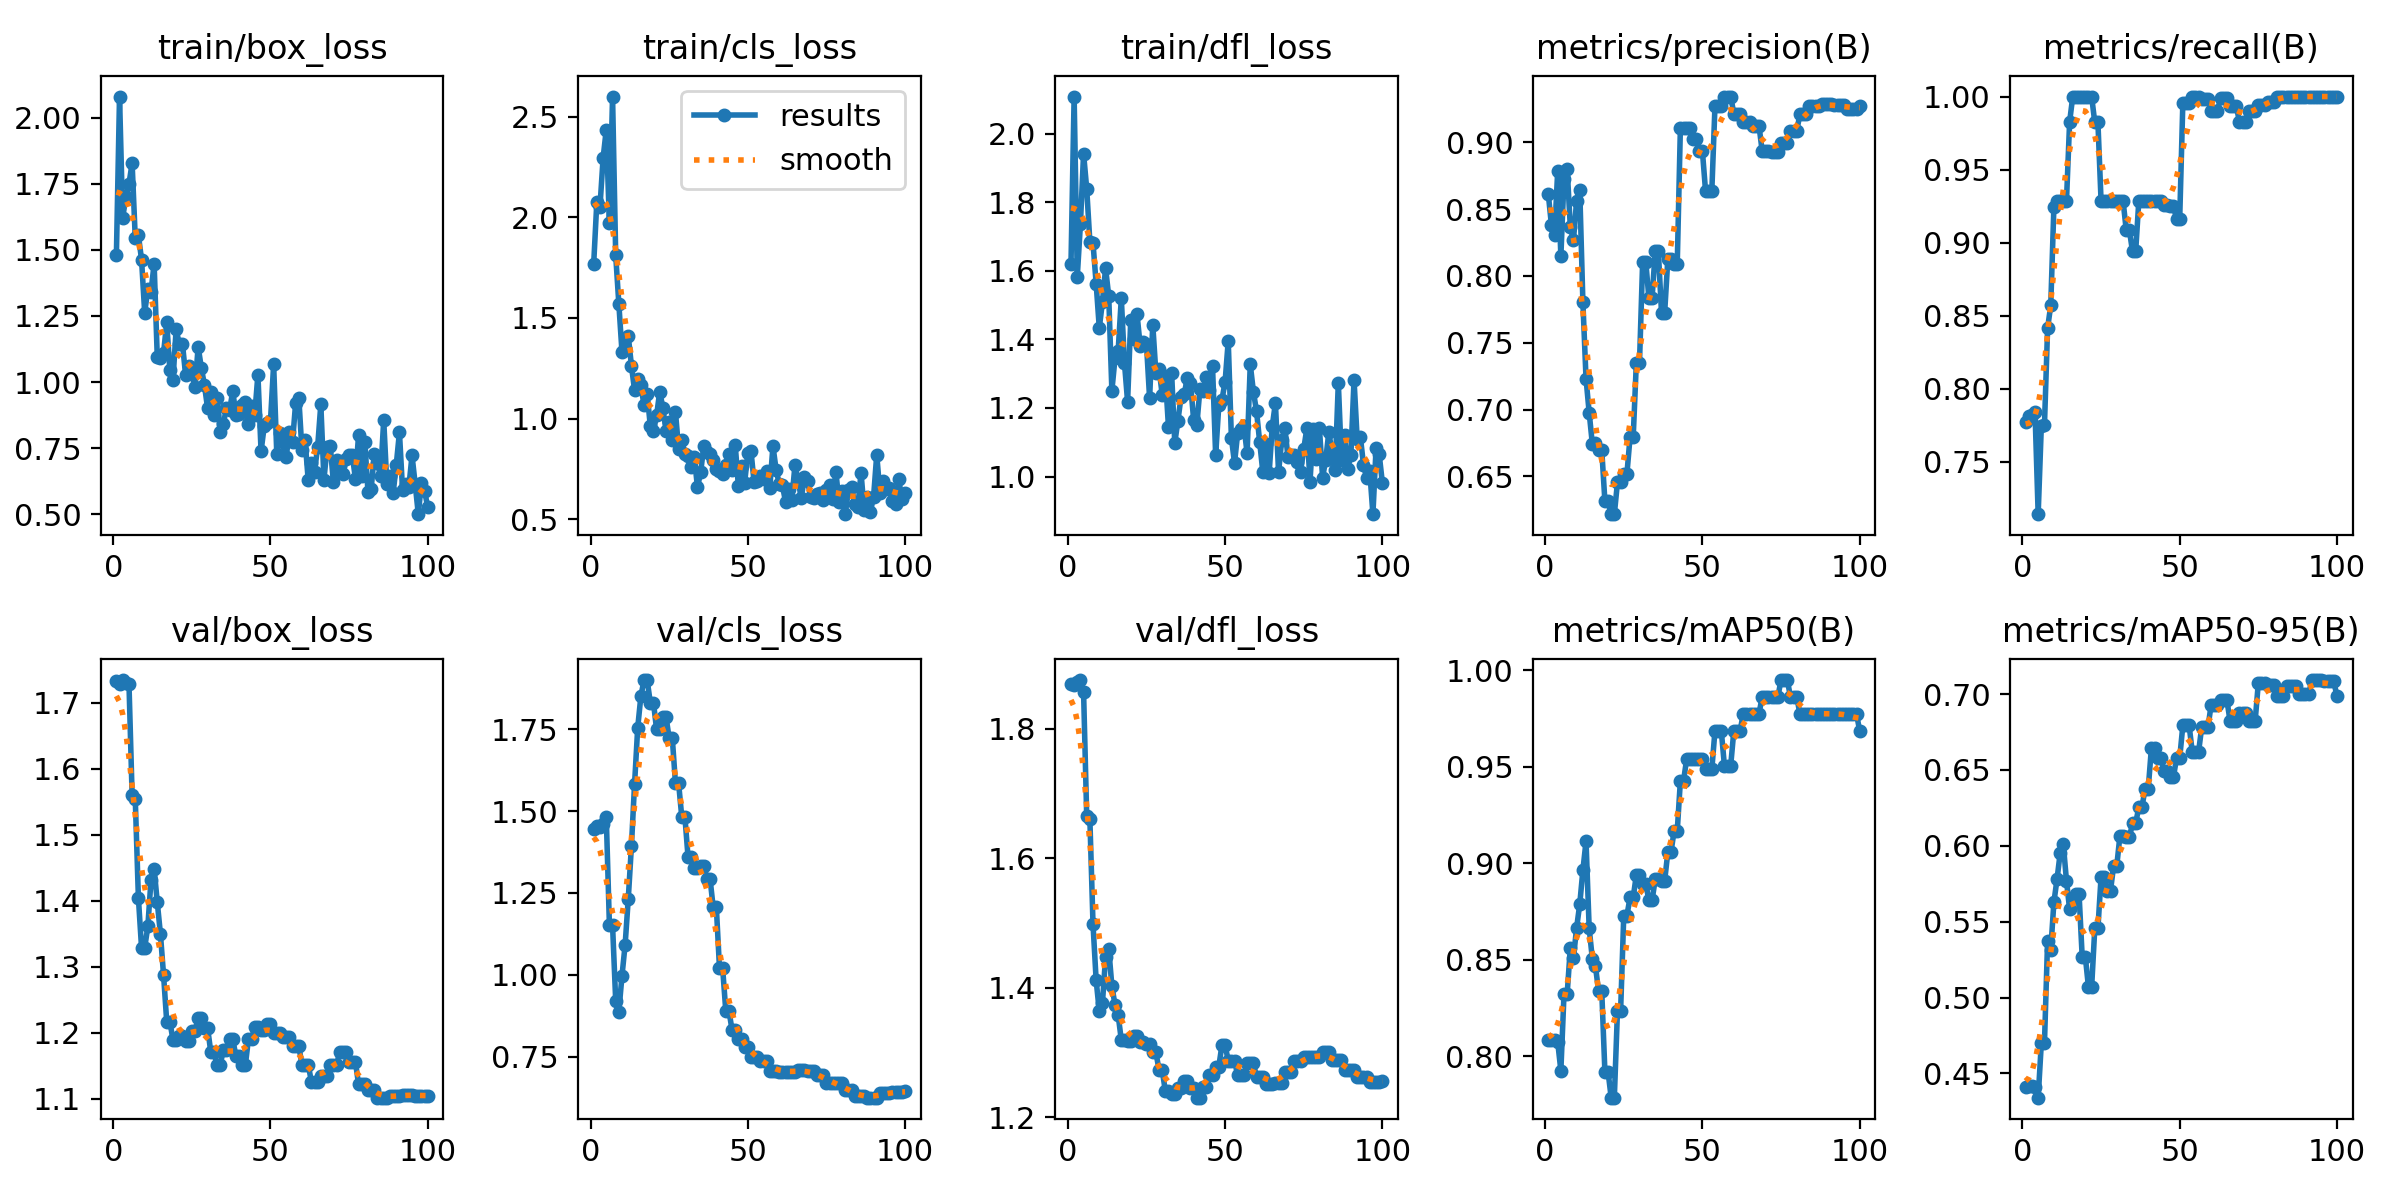

The table this chart was drawn from, first rows:
epoch, time, train/box_loss, train/cls_loss, train/dfl_loss, metrics/precision(B), metrics/recall(B), metrics/mAP50(B), metrics/mAP50-95(B), val/box_loss, val/cls_loss, val/dfl_loss, lr/pg0, lr/pg1, lr/pg2
1, 0.4678, 1.479, 1.769, 1.62, 0.8614, 0.7773, 0.8085, 0.4412, 1.732, 1.444, 1.868, 0, 0, 0
2, 0.8082, 2.08, 2.076, 2.108, 0.838, 0.7814, 0.8085, 0.4416, 1.728, 1.454, 1.868, 1.6505e-05, 1.6505e-05, 1.6505e-05
3, 1.171, 1.621, 2.053, 1.583, 0.8307, 0.7822, 0.8085, 0.4415, 1.734, 1.452, 1.872, 3.26799e-05, 3.26799e-05, 3.26799e-05
4, 1.482, 1.699, 2.295, 1.736, 0.8789, 0.7842, 0.8071, 0.4412, 1.729, 1.462, 1.875, 4.85247e-05, 4.85247e-05, 4.85247e-05
5, 1.789, 1.749, 2.436, 1.942, 0.8148, 0.7143, 0.7924, 0.434, 1.729, 1.482, 1.857, 6.40395e-05, 6.40395e-05, 6.40395e-05
6, 2.128, 1.828, 1.971, 1.839, 0.8728, 0.7745, 0.8322, 0.4698, 1.56, 1.152, 1.665, 7.92242e-05, 7.92242e-05, 7.92242e-05
7, 2.54, 1.545, 2.6, 1.685, 0.8804, 0.7751, 0.8322, 0.4699, 1.554, 1.151, 1.661, 9.40788e-05, 9.40788e-05, 9.40788e-05
8, 2.947, 1.555, 1.811, 1.681, 0.8369, 0.8415, 0.8558, 0.5375, 1.404, 0.9211, 1.498, 0.0001086, 0.0001086, 0.0001086
9, 3.363, 1.463, 1.569, 1.563, 0.8266, 0.8571, 0.8507, 0.5315, 1.329, 0.8881, 1.412, 0.0001228, 0.0001228, 0.0001228
10, 3.747, 1.262, 1.331, 1.433, 0.8562, 0.9245, 0.8665, 0.5628, 1.328, 0.9974, 1.364, 0.0001367, 0.0001367, 0.0001367
11, 4.144, 1.352, 1.352, 1.51, 0.8645, 0.9286, 0.8787, 0.5781, 1.361, 1.092, 1.377, 0.0001502, 0.0001502, 0.0001502
12, 4.558, 1.341, 1.408, 1.607, 0.7805, 0.9286, 0.8964, 0.5952, 1.431, 1.233, 1.448, 0.0001634, 0.0001634, 0.0001634
13, 4.958, 1.448, 1.263, 1.526, 0.7232, 0.9286, 0.9113, 0.6009, 1.448, 1.393, 1.46, 0.0001763, 0.0001763, 0.0001763
14, 5.376, 1.094, 1.14, 1.25, 0.6977, 0.9286, 0.8662, 0.577, 1.398, 1.583, 1.403, 0.0001888, 0.0001888, 0.0001888
15, 5.752, 1.09, 1.197, 1.345, 0.6744, 0.9827, 0.8505, 0.5582, 1.35, 1.755, 1.373, 0.000201, 0.000201, 0.000201
16, 6.14, 1.11, 1.165, 1.366, 0.6748, 1, 0.8465, 0.5645, 1.287, 1.85, 1.358, 0.0002129, 0.0002129, 0.0002129
17, 6.515, 1.225, 1.066, 1.52, 0.6698, 1, 0.8336, 0.5684, 1.217, 1.9, 1.319, 0.0002245, 0.0002245, 0.0002245
18, 6.892, 1.045, 1.123, 1.331, 0.6698, 1, 0.8336, 0.5684, 1.217, 1.9, 1.319, 0.0002357, 0.0002357, 0.0002357
19, 7.267, 1.009, 0.9637, 1.218, 0.6314, 1, 0.7919, 0.5268, 1.189, 1.831, 1.317, 0.0002466, 0.0002466, 0.0002466
20, 7.636, 1.201, 0.9366, 1.456, 0.6314, 1, 0.7919, 0.5268, 1.189, 1.831, 1.317, 0.0002572, 0.0002572, 0.0002572
21, 8.012, 1.143, 1.015, 1.401, 0.6217, 1, 0.7784, 0.5068, 1.196, 1.75, 1.326, 0.0002674, 0.0002674, 0.0002674
22, 8.374, 1.146, 1.134, 1.473, 0.6217, 1, 0.7784, 0.5068, 1.196, 1.75, 1.326, 0.0002773, 0.0002773, 0.0002773
23, 8.75, 1.028, 1.053, 1.381, 0.6455, 0.9823, 0.8236, 0.5456, 1.187, 1.788, 1.317, 0.0002869, 0.0002869, 0.0002869
24, 9.119, 1.059, 0.9397, 1.393, 0.6455, 0.9823, 0.8236, 0.5456, 1.187, 1.788, 1.317, 0.0002961, 0.0002961, 0.0002961
25, 9.487, 1.031, 0.9822, 1.386, 0.6517, 0.9286, 0.8728, 0.5795, 1.202, 1.722, 1.313, 0.000305, 0.000305, 0.000305
26, 9.855, 0.9807, 0.8945, 1.228, 0.6517, 0.9286, 0.8728, 0.5795, 1.202, 1.722, 1.313, 0.0003136, 0.0003136, 0.0003136
27, 10.23, 1.134, 1.032, 1.443, 0.6794, 0.9286, 0.8823, 0.5704, 1.223, 1.585, 1.3, 0.0003219, 0.0003219, 0.0003219
28, 10.6, 1.055, 0.8494, 1.301, 0.6794, 0.9286, 0.8823, 0.5704, 1.223, 1.585, 1.3, 0.0003298, 0.0003298, 0.0003298
29, 10.98, 0.9886, 0.8952, 1.314, 0.7351, 0.9286, 0.8939, 0.587, 1.207, 1.483, 1.273, 0.0003374, 0.0003374, 0.0003374
30, 11.35, 0.901, 0.8241, 1.239, 0.7351, 0.9286, 0.8939, 0.587, 1.207, 1.483, 1.273, 0.0003446, 0.0003446, 0.0003446
31, 11.72, 0.9639, 0.8134, 1.293, 0.8103, 0.9286, 0.8892, 0.6067, 1.171, 1.36, 1.24, 0.0003516, 0.0003516, 0.0003516
32, 12.13, 0.8755, 0.7585, 1.144, 0.8103, 0.9286, 0.8892, 0.6067, 1.171, 1.36, 1.24, 0.0003582, 0.0003582, 0.0003582
33, 12.53, 0.9406, 0.8091, 1.302, 0.7833, 0.9087, 0.8808, 0.6056, 1.151, 1.326, 1.235, 0.0003644, 0.0003644, 0.0003644
34, 12.89, 0.8123, 0.6577, 1.098, 0.7833, 0.9087, 0.8808, 0.6056, 1.151, 1.326, 1.235, 0.0003704, 0.0003704, 0.0003704
35, 13.27, 0.8403, 0.7322, 1.163, 0.8183, 0.894, 0.8916, 0.6148, 1.174, 1.334, 1.246, 0.000376, 0.000376, 0.000376
36, 13.66, 0.9037, 0.8617, 1.232, 0.8183, 0.894, 0.8916, 0.6148, 1.174, 1.334, 1.246, 0.0003813, 0.0003813, 0.0003813
37, 14.06, 0.8935, 0.8349, 1.241, 0.7724, 0.9286, 0.8908, 0.6255, 1.19, 1.293, 1.256, 0.0003862, 0.0003862, 0.0003862
38, 14.46, 0.9666, 0.8258, 1.286, 0.7724, 0.9286, 0.8908, 0.6255, 1.19, 1.293, 1.256, 0.0003909, 0.0003909, 0.0003909
39, 14.89, 0.8764, 0.7964, 1.272, 0.8123, 0.9286, 0.9056, 0.6376, 1.165, 1.206, 1.245, 0.0003952, 0.0003952, 0.0003952
40, 15.3, 0.8786, 0.7492, 1.165, 0.8123, 0.9286, 0.9056, 0.6376, 1.165, 1.206, 1.245, 0.0003991, 0.0003991, 0.0003991
41, 15.7, 0.9138, 0.7383, 1.149, 0.8087, 0.9286, 0.9167, 0.6644, 1.151, 1.021, 1.23, 0.0004027, 0.0004027, 0.0004027
42, 16.09, 0.9246, 0.7265, 1.255, 0.8087, 0.9286, 0.9167, 0.6644, 1.151, 1.021, 1.23, 0.000406, 0.000406, 0.000406
43, 16.49, 0.8416, 0.7672, 1.249, 0.9107, 0.9286, 0.9427, 0.6576, 1.191, 0.8901, 1.247, 0.000409, 0.000409, 0.000409
44, 16.85, 0.9103, 0.8217, 1.291, 0.9107, 0.9286, 0.9427, 0.6576, 1.191, 0.8901, 1.247, 0.0004117, 0.0004117, 0.0004117
45, 17.23, 0.8774, 0.7447, 1.253, 0.9109, 0.9255, 0.954, 0.6496, 1.209, 0.832, 1.265, 0.000414, 0.000414, 0.000414
46, 17.6, 1.029, 0.8697, 1.322, 0.9109, 0.9255, 0.954, 0.6496, 1.209, 0.832, 1.265, 0.000416, 0.000416, 0.000416
47, 17.97, 0.738, 0.6642, 1.062, 0.9023, 0.9253, 0.954, 0.6452, 1.205, 0.8034, 1.278, 0.0004176, 0.0004176, 0.0004176
48, 18.34, 0.8332, 0.7628, 1.208, 0.9023, 0.9253, 0.954, 0.6452, 1.205, 0.8034, 1.278, 0.0004189, 0.0004189, 0.0004189
49, 18.71, 0.8472, 0.6816, 1.224, 0.8936, 0.9163, 0.954, 0.6578, 1.214, 0.7805, 1.312, 0.0004199, 0.0004199, 0.0004199
50, 19.08, 0.8539, 0.8273, 1.276, 0.8936, 0.9163, 0.954, 0.6578, 1.214, 0.7805, 1.312, 0.0004206, 0.0004206, 0.0004206
51, 19.45, 1.067, 0.8404, 1.395, 0.8637, 0.9956, 0.9487, 0.6793, 1.199, 0.749, 1.288, 0.0004209, 0.0004209, 0.0004209
52, 19.84, 0.7288, 0.6836, 1.113, 0.8637, 0.9956, 0.9487, 0.6793, 1.199, 0.749, 1.288, 0.0004209, 0.0004209, 0.0004209
53, 20.23, 0.8083, 0.6876, 1.039, 0.8637, 0.9956, 0.9487, 0.6793, 1.199, 0.749, 1.288, 0.0004206, 0.0004206, 0.0004206
54, 20.63, 0.7735, 0.7119, 1.127, 0.9273, 1, 0.9688, 0.6618, 1.193, 0.7384, 1.265, 0.0004199, 0.0004199, 0.0004199
55, 21, 0.7172, 0.697, 1.138, 0.9273, 1, 0.9688, 0.6618, 1.193, 0.7384, 1.265, 0.0004189, 0.0004189, 0.0004189
56, 21.37, 0.813, 0.7377, 1.146, 0.9273, 1, 0.9688, 0.6618, 1.193, 0.7384, 1.265, 0.0004176, 0.0004176, 0.0004176
57, 21.74, 0.7733, 0.6557, 1.068, 0.9343, 0.9984, 0.9506, 0.6782, 1.18, 0.7077, 1.283, 0.000416, 0.000416, 0.000416
58, 22.1, 0.9216, 0.8637, 1.327, 0.9343, 0.9984, 0.9506, 0.6782, 1.18, 0.7077, 1.283, 0.000414, 0.000414, 0.000414
59, 22.47, 0.9412, 0.7458, 1.248, 0.9343, 0.9984, 0.9506, 0.6782, 1.18, 0.7077, 1.283, 0.0004117, 0.0004117, 0.0004117
60, 22.84, 0.7422, 0.6744, 1.19, 0.9215, 0.9904, 0.9688, 0.693, 1.152, 0.7037, 1.263, 0.000409, 0.000409, 0.000409
... 40 more rows
